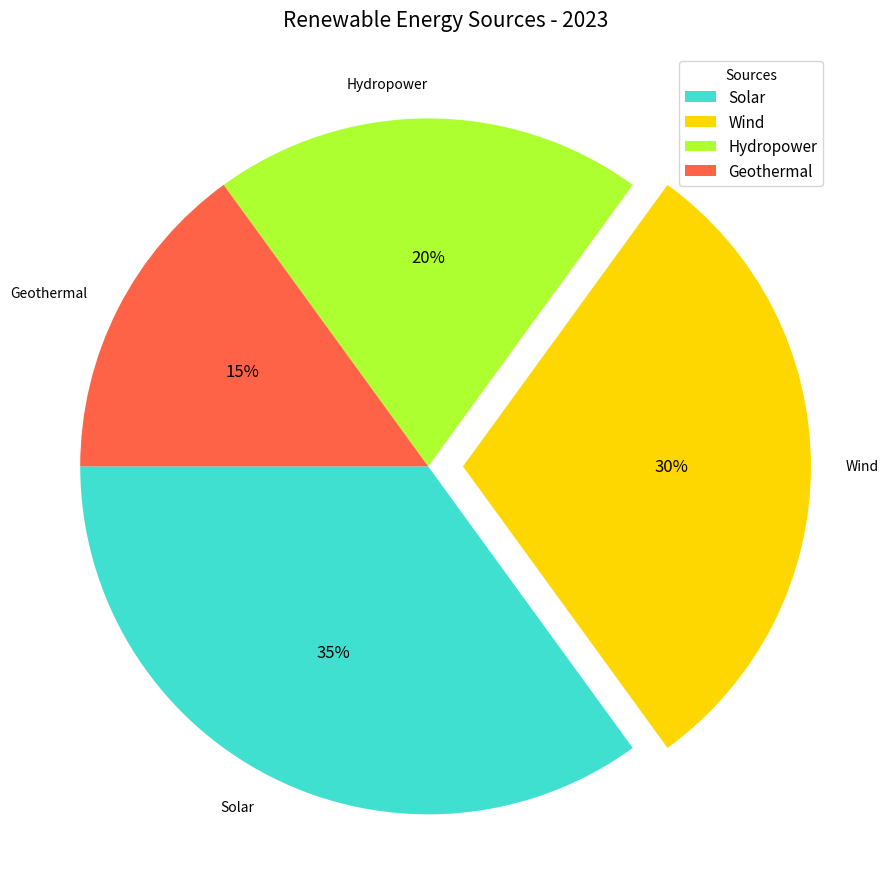

Reproduce this figure in Python.
import matplotlib.pyplot as plt

energy_sources = ['Solar', 'Wind', 'Hydropower', 'Geothermal']
energy_shares = [35, 30, 20, 15]
colors = ['#40E0D0', '#FFD700', '#ADFF2F', '#FF6347']
explode = (0, 0.1, 0, 0)

fig, ax = plt.subplots(figsize=(9, 9))

wedges, texts, autotexts = ax.pie(
    energy_shares, 
    labels=energy_sources, 
    autopct='%1.0f%%', 
    startangle=180, 
    colors=colors, 
    explode=explode,
    shadow=False
)

for text in texts:
    text.set_fontsize(10)
for autotext in autotexts:
    autotext.set_fontsize(12)
    autotext.set_color('black')

ax.set_title(
    'Renewable Energy Sources - 2023', 
    fontsize=15, 
    fontweight='regular', 
    pad=20
)

# Utilizing different axis transformation
ax.axis('equal')

# Randomly changing legend position and properties
plt.legend(
    wedges, energy_sources,
    title="Sources",
    loc="upper right",
    bbox_to_anchor=(0.5, 0.5, 0.5, 0.5),
    fontsize=11
)

plt.tight_layout()

plt.show()
